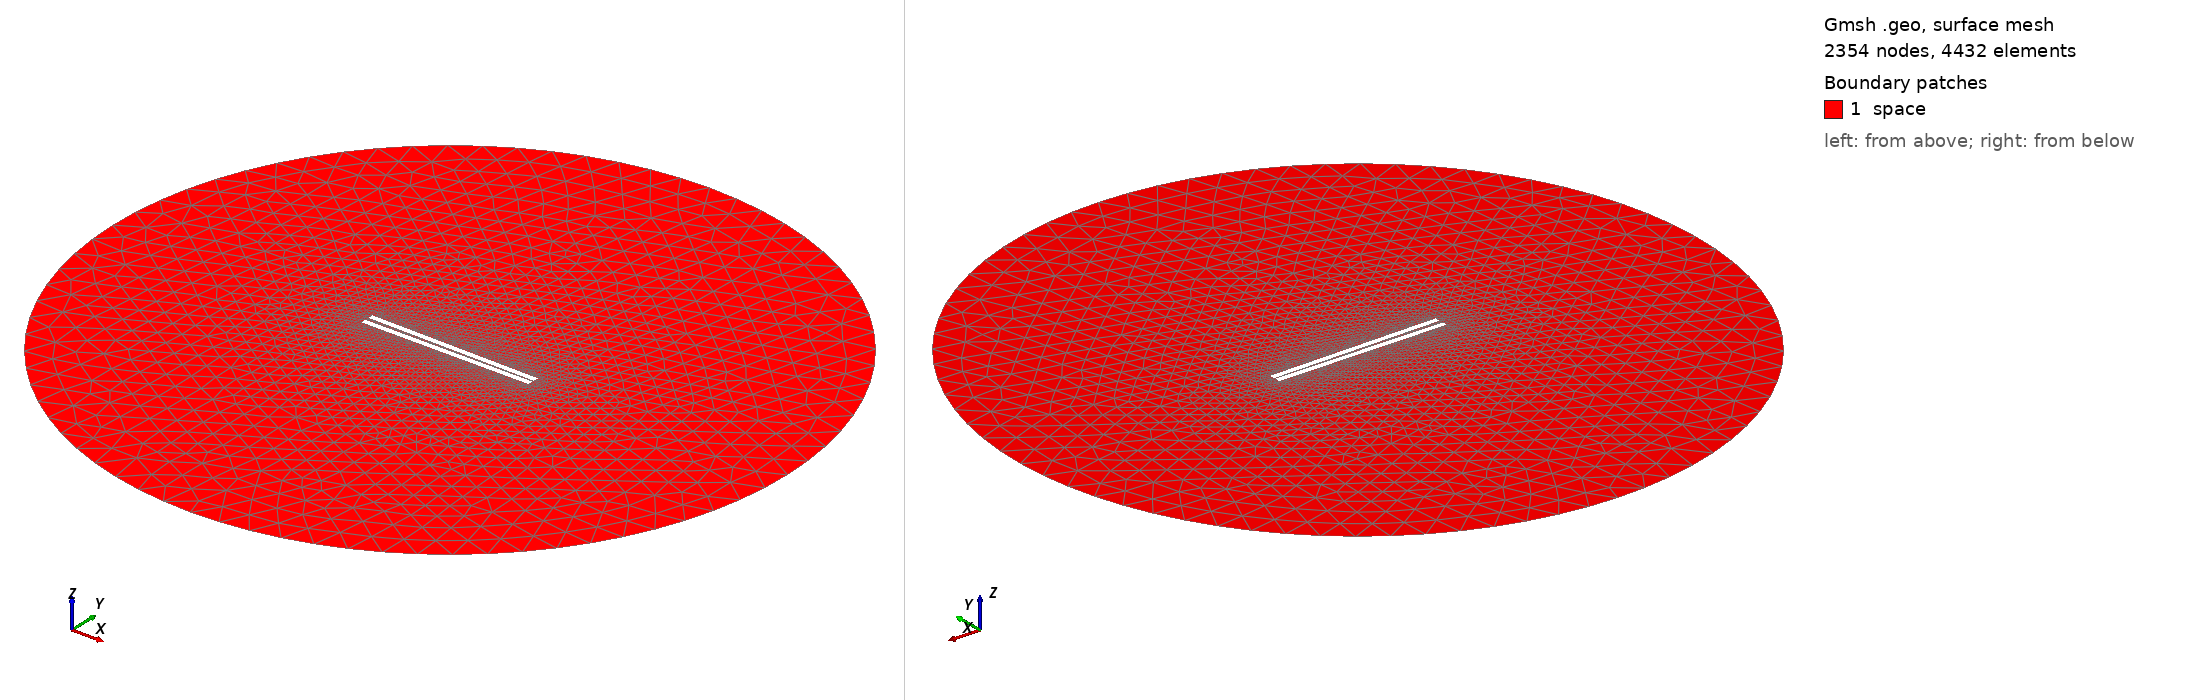

Gmsh geometry script, surface-meshed: 2354 nodes, 4432 surface elements. Boundary patches (legend numbers): 1 space. Left view from above one corner, right view from below the opposite corner. Legend entries are the model's physical surfaces. The drawing asked Gmsh for element sizes between 1% and 20% of the model's largest extent; the script's own settings can give other sizes.

=== 729.geo (drawn) ===
// Set the geometry kernel
SetFactory("OpenCASCADE");

//---------------------------------------
// Rectangles
//---------------------------------------

// Rectangle 1 (top)
Point(1) = {-49.51111111111111, 0.8611111111111112, 0, 1.0};
Point(2) = {49.51111111111111, 0.8611111111111112, 0, 1.0};
Point(3) = {49.51111111111111, 3.883333333333333, 0, 1.0};
Point(4) = {-49.51111111111111, 3.883333333333333, 0, 1.0};

Line(1) = {1, 2};
Line(2) = {2, 3};
Line(3) = {3, 4};
Line(4) = {4, 1};

Line Loop(1) = {1, 2, 3, 4};
Plane Surface(1) = {1};

Rotate { {0, 0, 1}, {0,  0.8611111111111112,  0}, -0.014 } {
  Surface{1};
}

// Rectangle 2 (bottom)
Point(5) = {-49.51111111111111, -0.8611111111111112, 0, 1.0};
Point(6) = {49.51111111111111, -0.8611111111111112, 0, 1.0};
Point(7) = {49.51111111111111, -3.883333333333333, 0, 1.0};
Point(8) = {-49.51111111111111, -3.883333333333333, 0, 1.0};

Line(5) = {5, 6};
Line(6) = {6, 7};
Line(7) = {7, 8};
Line(8) = {8, 5};

Line Loop(2) = {5, 6, 7, 8};
Plane Surface(2) = {2}; 


//---------------------------------------
// Circle
//---------------------------------------

// Define points
Point(9) = {0, 0, 0};        // Center
Point(10) = {200, 0, 0};     // Start point
Point(11) = {0, 200, 0};     // 90 degrees
Point(12) = {-200, 0, 0};    // 180 degrees
Point(13) = {0, -200, 0};    // 270 degrees

// Define circle arcs (each needs start, center, end)
Circle(9) = {10, 9, 11};
Circle(10) = {11, 9, 12};
Circle(11) = {12, 9, 13};
Circle(12) = {13, 9, 10};

// Define curve loop and surface if needed
Curve Loop(3) = {9, 10, 11, 12};
Surface(3) = {3};

// Subtract Rectangles from Circle
BooleanDifference{ Surface{3}; Delete; }{ Surface{1}; Surface{2}; Delete; }

//---------------------------------------
// Transfinite Lines and Surface
//---------------------------------------
Transfinite Line {1, 3} = 50 Using Progression 1;
Transfinite Line {2, 4} = 2 Using Progression 1;
Transfinite Line {5, 7} = 50 Using Progression 1;
Transfinite Line {6, 8} = 2 Using Progression 1;
Transfinite Line {9, 10, 11, 12} = 20 Using Progression 1;

//---------------------------------------
// Define Physical Groups
//---------------------------------------                

//--- Physical Curves
// Physical groups for boundaries
Physical Line("force_segment", 10) = {1};
Physical Line("upper_plate", 11) = {2, 3, 4};
Physical Line("lower_plate", 12) = {5, 6, 7, 8};
Physical Line("boundary", 20) = {9, 10, 11, 12};

//--- Physical Surfaces
Physical Surface("space", 30) = {3};

//---------------------------------------
// 6. Generate the Mesh
//---------------------------------------
Mesh 2;  // 2D mesh generation
